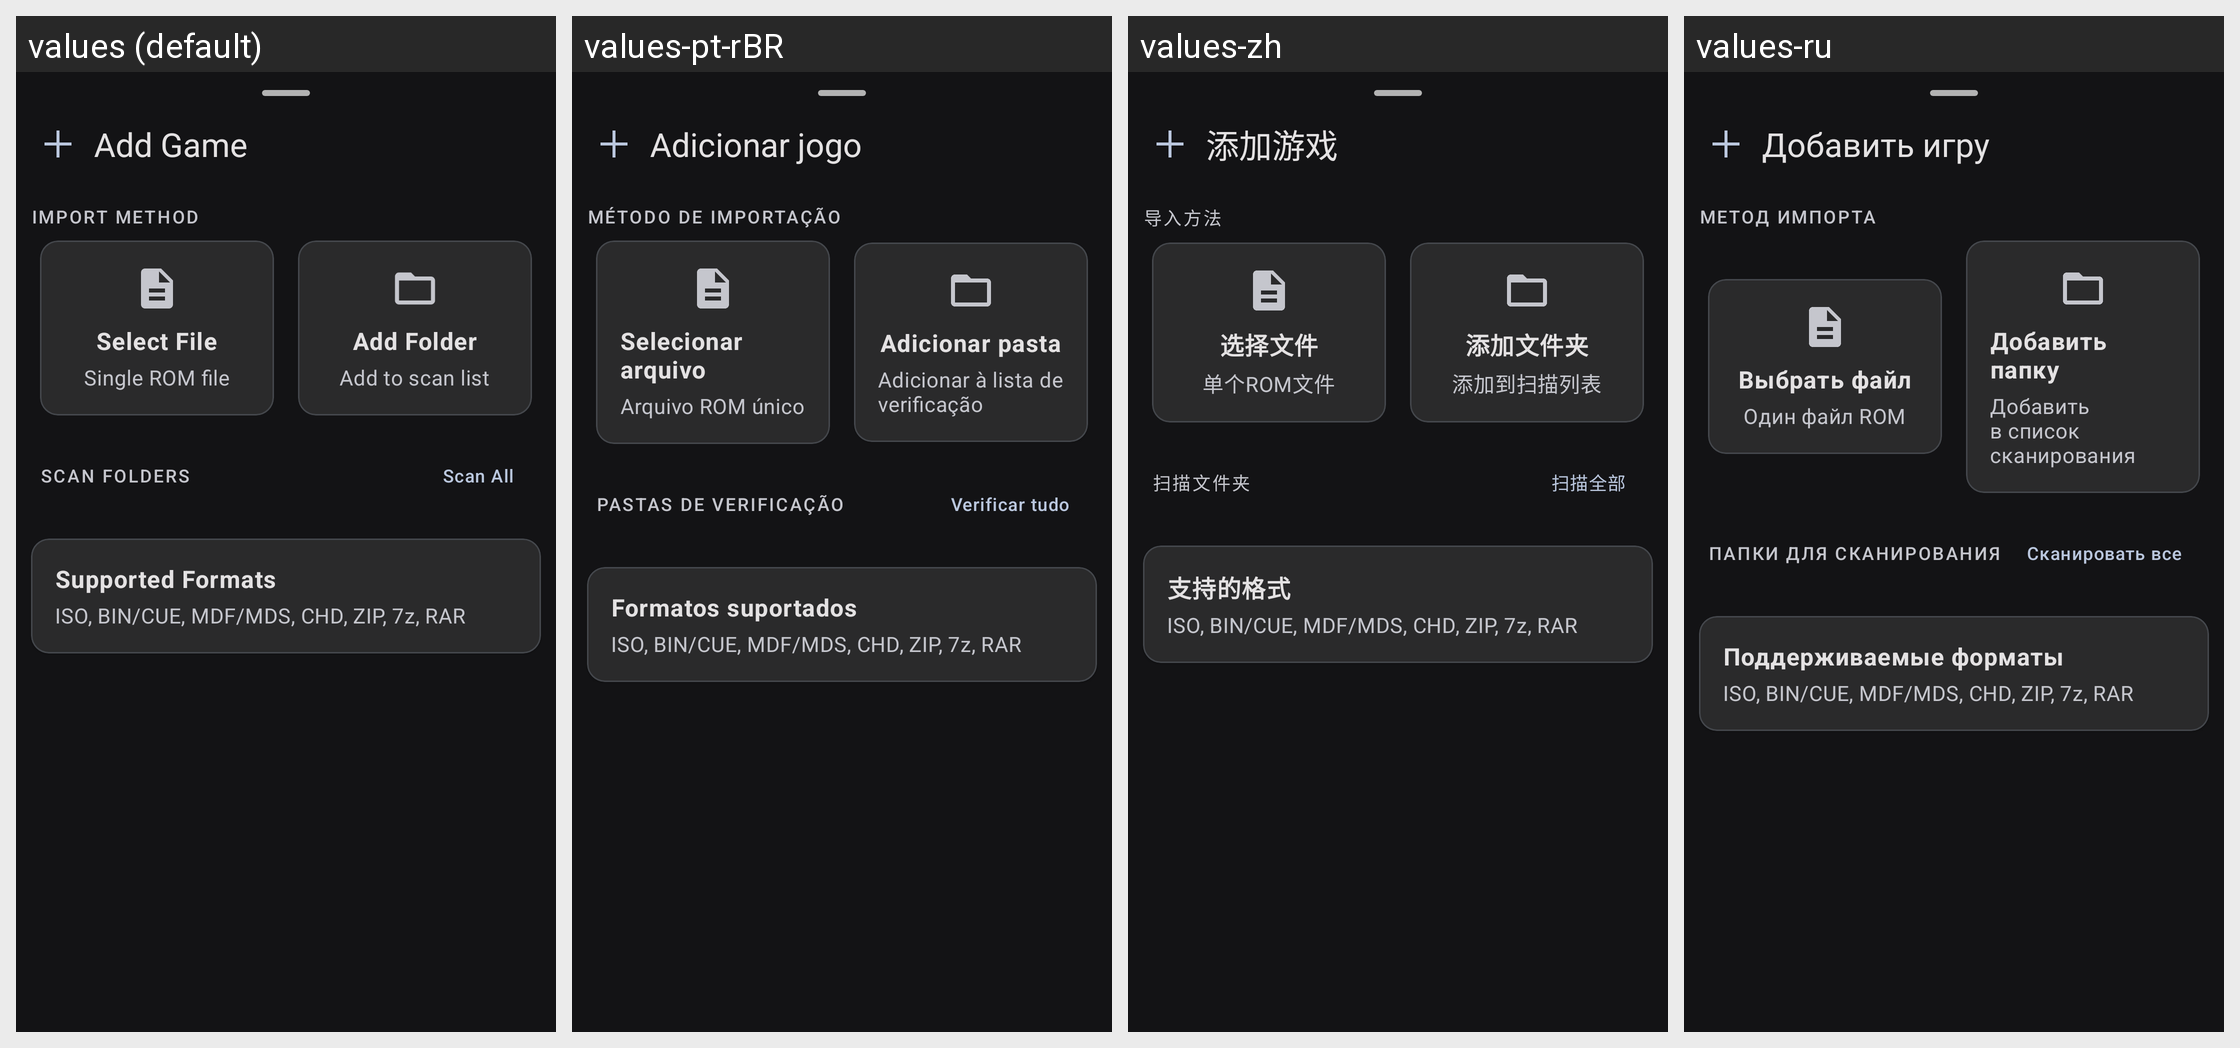

The Android screen above is rendered under several locales of the same app. Produce the string resources it draws, with the default and per-locale values.
Android screen res/layout/bottom_sheet_add_game.xml rendered under 4 locales, left to right: values (default), values-pt-rBR, values-zh, values-ru. Device: Nexus 5 (rendered at 1080×1920; each locale shown at half size, 540×960, under a caption strip naming it); theme AppTheme.
Other locales in the repository, not shown: values-es, values-fr, values-ja.
Strings drawn on this screen, with the default value and each locale's value (text and hints the layout hard-codes, and strings that could not be matched under every locale, appear in the picture but are not listed):

add_game
  values: Add Game
  values-pt-rBR: Adicionar jogo
  values-zh: 添加游戏
  values-ru: Добавить игру

import_method
  values: IMPORT METHOD
  values-pt-rBR: MÉTODO DE IMPORTAÇÃO
  values-zh: 导入方法
  values-ru: МЕТОД ИМПОРТА

select_file
  values: Select File
  values-pt-rBR: Selecionar arquivo
  values-zh: 选择文件
  values-ru: Выбрать файл

select_file_desc
  values: Single ROM file
  values-pt-rBR: Arquivo ROM único
  values-zh: 单个ROM文件
  values-ru: Один файл ROM

add_folder
  values: Add Folder
  values-pt-rBR: Adicionar pasta
  values-zh: 添加文件夹
  values-ru: Добавить папку

add_folder_desc
  values: Add to scan list
  values-pt-rBR: Adicionar à lista de verificação
  values-zh: 添加到扫描列表
  values-ru: Добавить в список сканирования

scan_folders
  values: SCAN FOLDERS
  values-pt-rBR: PASTAS DE VERIFICAÇÃO
  values-zh: 扫描文件夹
  values-ru: ПАПКИ ДЛЯ СКАНИРОВАНИЯ

scan_all
  values: Scan All
  values-pt-rBR: Verificar tudo
  values-zh: 扫描全部
  values-ru: Сканировать все

supported_formats
  values: Supported Formats
  values-pt-rBR: Formatos suportados
  values-zh: 支持的格式
  values-ru: Поддерживаемые форматы

supported_formats_list
  values: ISO, BIN/CUE, MDF/MDS, CHD, ZIP, 7z, RAR
  values-pt-rBR: ISO, BIN/CUE, MDF/MDS, CHD, ZIP, 7z, RAR
  values-zh: ISO, BIN/CUE, MDF/MDS, CHD, ZIP, 7z, RAR
  values-ru: ISO, BIN/CUE, MDF/MDS, CHD, ZIP, 7z, RAR
